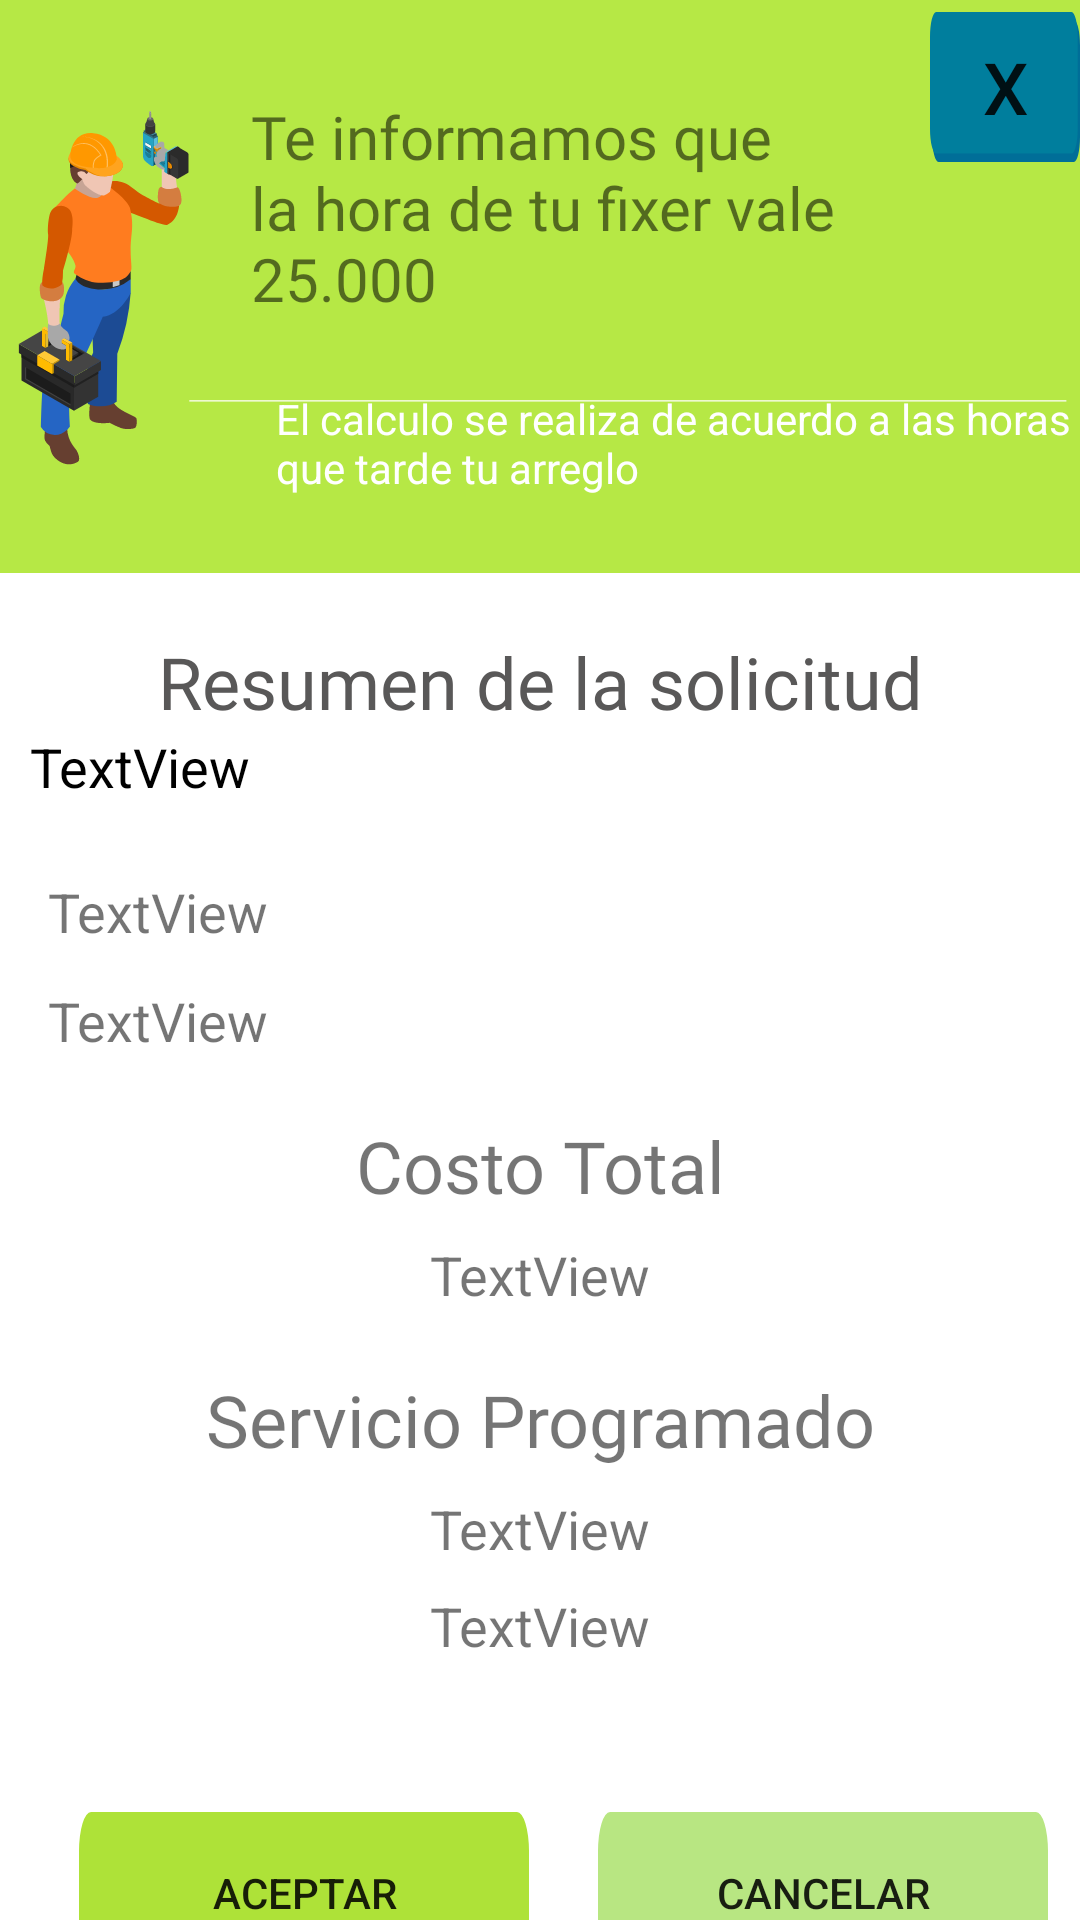

Reconstruct the res/layout file that produces this screen, plus the resources it refers to.
<!-- AndroidManifest.xml: application theme Theme.Arreglaloapp -->
<!-- res/layout/activity_cotizacion.xml -->
<?xml version="1.0" encoding="utf-8"?>
<androidx.constraintlayout.widget.ConstraintLayout xmlns:android="http://schemas.android.com/apk/res/android"
    xmlns:app="http://schemas.android.com/apk/res-auto"
    xmlns:tools="http://schemas.android.com/tools"
    android:layout_width="match_parent"
    android:layout_height="match_parent"
    tools:context=".cotizacion">

    <ImageView
        android:id="@+id/imageView8"
        android:layout_width="417dp"
        android:layout_height="191dp"
        android:layout_marginEnd="10dp"
        android:layout_marginLeft="10dp"
        android:layout_marginRight="10dp"
        android:layout_marginStart="10dp"
        app:layout_constraintEnd_toEndOf="parent"
        app:layout_constraintStart_toStartOf="parent"
        app:layout_constraintTop_toTopOf="parent"
        app:srcCompat="@drawable/ic_bannerservicio" />

    <TextView
        android:id="@+id/textView17"
        android:layout_width="233dp"
        android:layout_height="98dp"
        android:layout_marginTop="32dp"
        android:fontFamily="@font/open_sans_bold"
        android:text="Te informamos que la hora de tu fixer vale 25.000  "
        android:textColor="@color/ic_launcher_background"

        android:textSize="20dp"
        app:layout_constraintEnd_toEndOf="parent"
        app:layout_constraintHorizontal_bias="0.66"
        app:layout_constraintStart_toStartOf="parent"
        app:layout_constraintTop_toTopOf="parent" />

    <TextView
        android:id="@+id/textView18"
        android:layout_width="272dp"
        android:layout_height="41dp"
        android:layout_marginLeft="92dp"
        android:layout_marginStart="92dp"
        android:text="El calculo se realiza de acuerdo a las horas que tarde tu arreglo"
        android:textColor="#FFFFFF"
        app:layout_constraintStart_toStartOf="parent"
        app:layout_constraintTop_toBottomOf="@+id/textView17" />

    <TextView
        android:id="@+id/textView19"
        android:layout_width="wrap_content"
        android:layout_height="wrap_content"
        android:layout_marginTop="20dp"
        android:fontFamily="@font/open_sans_bold"
        android:text="Resumen de la solicitud"
        android:textColor="#595858"
        android:textSize="24sp"
        app:layout_constraintEnd_toEndOf="parent"
        app:layout_constraintStart_toStartOf="parent"
        app:layout_constraintTop_toBottomOf="@+id/imageView8" />

    <TextView
        android:id="@+id/textView28"
        android:layout_width="wrap_content"
        android:layout_height="wrap_content"
        android:layout_marginTop="20dp"
        android:fontFamily="@font/open_sans_bold"
        android:text="Servicio Programado"
        android:textSize="24sp"
        app:layout_constraintEnd_toEndOf="parent"
        app:layout_constraintStart_toStartOf="parent"
        app:layout_constraintTop_toBottomOf="@+id/txt_cost" />

    <TextView
        android:id="@+id/txt_details"
        android:layout_width="match_parent"
        android:layout_height="wrap_content"
        android:layout_marginEnd="10dp"
        android:layout_marginLeft="10dp"
        android:layout_marginRight="10dp"
        android:layout_marginStart="10dp"
        android:text="TextView"
        android:textColor="@color/black"
        android:textSize="18sp"
        app:layout_constraintEnd_toEndOf="parent"
        app:layout_constraintStart_toStartOf="parent"
        app:layout_constraintTop_toBottomOf="@+id/textView19" />

    <TextView
        android:id="@+id/txt_service"
        android:layout_width="wrap_content"
        android:layout_height="wrap_content"
        android:layout_marginLeft="16dp"
        android:layout_marginStart="16dp"
        android:layout_marginTop="24dp"
        android:text="TextView"
        android:textSize="18sp"
        app:layout_constraintStart_toStartOf="parent"
        app:layout_constraintTop_toBottomOf="@+id/txt_details" />

    <TextView
        android:id="@+id/txt_time"
        android:layout_width="wrap_content"
        android:layout_height="wrap_content"
        android:layout_marginLeft="16dp"
        android:layout_marginStart="16dp"
        android:layout_marginTop="12dp"
        android:text="TextView"
        android:textSize="18sp"
        app:layout_constraintStart_toStartOf="parent"
        app:layout_constraintTop_toBottomOf="@+id/txt_service" />

    <TextView
        android:id="@+id/txt_total"
        android:layout_width="wrap_content"
        android:layout_height="wrap_content"
        android:layout_marginTop="20dp"
        android:fontFamily="@font/open_sans_bold"
        android:text="Costo Total"
        android:textSize="24sp"
        app:layout_constraintEnd_toEndOf="parent"
        app:layout_constraintStart_toStartOf="parent"
        app:layout_constraintTop_toBottomOf="@+id/txt_time" />

    <TextView
        android:id="@+id/txt_cost"
        android:layout_width="wrap_content"
        android:layout_height="wrap_content"
        android:layout_marginTop="8dp"
        android:text="TextView"
        android:textSize="18sp"
        app:layout_constraintEnd_toEndOf="parent"
        app:layout_constraintStart_toStartOf="parent"
        app:layout_constraintTop_toBottomOf="@+id/txt_total" />

    <TextView
        android:id="@+id/txt_date"
        android:layout_width="wrap_content"
        android:layout_height="wrap_content"
        android:layout_marginTop="8dp"
        android:text="TextView"
        android:textSize="18sp"
        app:layout_constraintEnd_toEndOf="parent"
        app:layout_constraintStart_toStartOf="parent"
        app:layout_constraintTop_toBottomOf="@+id/textView28" />

    <TextView
        android:id="@+id/txt_hour"
        android:layout_width="wrap_content"
        android:layout_height="wrap_content"
        android:layout_marginTop="8dp"
        android:text="TextView"
        android:textSize="18sp"
        app:layout_constraintEnd_toEndOf="parent"
        app:layout_constraintStart_toStartOf="parent"
        app:layout_constraintTop_toBottomOf="@+id/txt_date" />

    <Button
        android:id="@+id/button2"
        android:layout_width="150dp"
        android:layout_height="54dp"
        android:layout_marginTop="50dp"
        android:background="@drawable/estado_but"
        android:onClick="click"
        android:text="Aceptar"
        app:layout_constraintEnd_toEndOf="parent"
        app:layout_constraintHorizontal_bias="0.126"
        app:layout_constraintStart_toStartOf="parent"
        app:layout_constraintTop_toBottomOf="@+id/txt_hour" />

    <Button
        android:id="@+id/button5"
        android:layout_width="150dp"
        android:layout_height="54dp"
        android:layout_marginLeft="12dp"
        android:layout_marginStart="12dp"
        android:layout_marginTop="50dp"
        android:background="@drawable/estado_but"
        android:onClick="cancel"
        android:text="Cancelar"
        app:backgroundTint="#B8E682"
        app:layout_constraintEnd_toEndOf="parent"
        app:layout_constraintStart_toEndOf="@+id/button2"
        app:layout_constraintTop_toBottomOf="@+id/txt_hour" />

    <Button
        android:id="@+id/button6"
        android:layout_width="50dp"
        android:layout_height="50dp"
        android:layout_marginTop="4dp"
        android:background="@drawable/ic_bluebutservicio"
        android:backgroundTint="@color/arre_darkBlue"
        android:onClick="cancel"
        android:text="X"
        android:textSize="24sp"
        app:backgroundTint="@color/arre_darkBlue"
        app:backgroundTintMode="multiply"
        app:layout_constraintEnd_toEndOf="parent"
        app:layout_constraintHorizontal_bias="1.0"
        app:layout_constraintStart_toStartOf="parent"
        app:layout_constraintTop_toTopOf="parent" />

</androidx.constraintlayout.widget.ConstraintLayout>
<!-- resources referenced by this layout -->
<resources>
  <color name="arre_darkBlue">#00a7c5</color>
  <color name="black">#FF000000</color>
  <!-- drawable estado_but (drawable) -->
  <?xml version="1.0" encoding="utf-8"?>
  <selector xmlns:android="http://schemas.android.com/apk/res/android">
  <item android:state_enabled="true" android:drawable="@drawable/ic_recurso_13logoarreglalo"></item>
      <item android:state_enabled="false" android:drawable="@drawable/ic_unable_buttonlogoarreglalo"></item>
  </selector>
  <!-- drawable ic_bannerservicio: vector/xml drawable (drawable, 17311 chars, omitted) -->
  <!-- drawable ic_bluebutservicio (drawable) -->
  <vector xmlns:android="http://schemas.android.com/apk/res/android"
      android:width="350dp"
      android:height="100dp"
      android:viewportWidth="573.46"
      android:viewportHeight="143">
    <path
        android:pathData="M32.46,8.03L549.76,8.03A23.7,23.7 0,0 1,573.46 31.73L573.46,119.3A23.7,23.7 0,0 1,549.76 143L32.46,143A23.7,23.7 0,0 1,8.76 119.3L8.76,31.73A23.7,23.7 0,0 1,32.46 8.03z"
        android:fillColor="#00a8c5"/>
    <path
        android:pathData="M23.7,0L541,0A23.7,23.7 0,0 1,564.7 23.7L564.7,111.27A23.7,23.7 0,0 1,541 134.97L23.7,134.97A23.7,23.7 0,0 1,0 111.27L0,23.7A23.7,23.7 0,0 1,23.7 0z"
        android:fillColor="#40c0cb"/>
  </vector>
  <style name="Theme.Arreglaloapp" parent="Theme.MaterialComponents.DayNight.DarkActionBar">
          
          <item name="colorPrimary">@color/purple_500</item>
          <item name="colorPrimaryVariant">@color/purple_700</item>
          <item name="colorOnPrimary">@color/white</item>
          
          <item name="colorSecondary">@color/arre_darkBlue</item>
          <item name="colorSecondaryVariant">@color/arre_blue</item>
          <item name="colorOnSecondary">@color/black</item>
          
          <item name="android:statusBarColor" tools:targetApi="l">?attr/colorPrimaryVariant</item>
          
      </style>
  <!-- drawable ic_recurso_13logoarreglalo (drawable) -->
  <vector android:height="99.4363dp" android:viewportHeight="98"
      android:viewportWidth="887" android:width="900dp" xmlns:android="http://schemas.android.com/apk/res/android">
      <path android:fillColor="#aee238" android:pathData="M23.7,0L863.3,0A23.7,23.7 0,0 1,887 23.7L887,74.3A23.7,23.7 0,0 1,863.3 98L23.7,98A23.7,23.7 0,0 1,0 74.3L0,23.7A23.7,23.7 0,0 1,23.7 0z"/>
  </vector>
  <!-- drawable ic_unable_buttonlogoarreglalo (drawable) -->
  <vector android:height="98.657715dp" android:viewportHeight="98"
      android:viewportWidth="894" android:width="900dp" xmlns:android="http://schemas.android.com/apk/res/android">
      <path android:fillColor="#c5c8b6" android:pathData="M23.7,0L870.3,0A23.7,23.7 0,0 1,894 23.7L894,74.3A23.7,23.7 0,0 1,870.3 98L23.7,98A23.7,23.7 0,0 1,0 74.3L0,23.7A23.7,23.7 0,0 1,23.7 0z"/>
  </vector>
  <color name="purple_500">#90bf01</color>
  <color name="purple_700">#90bf01</color>
  <color name="white">#FFFFFFFF</color>
  <color name="arre_blue">#40bfcb</color>
</resources>
